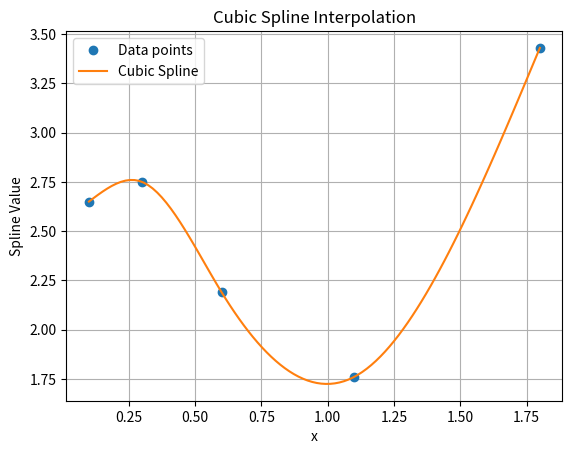

Reproduce this figure in Python.
import numpy as np
from scipy.interpolate import CubicSpline
import matplotlib.pyplot as plt

x = np.array([0.1, 0.3, 0.6, 1.1, 1.8])
y = np.array([2.65, 2.75, 2.19, 1.76, 3.43])

cs = CubicSpline(x, y, bc_type='natural')

for i in range(len(x)):
    interpolated_value = cs(x[i])
    original_value = y[i]
    print(f"x={x[i]}, S(x)={interpolated_value}, y={original_value}")

xs = np.linspace(x.min(), x.max(), 100)
ys = cs(xs)

plt.figure()
plt.plot(x, y, 'o', label='Data points')
plt.plot(xs, ys, label='Cubic Spline')
plt.legend()
plt.xlabel('x')
plt.ylabel('Spline Value')
plt.title('Cubic Spline Interpolation')
plt.grid(True)
plt.show()
